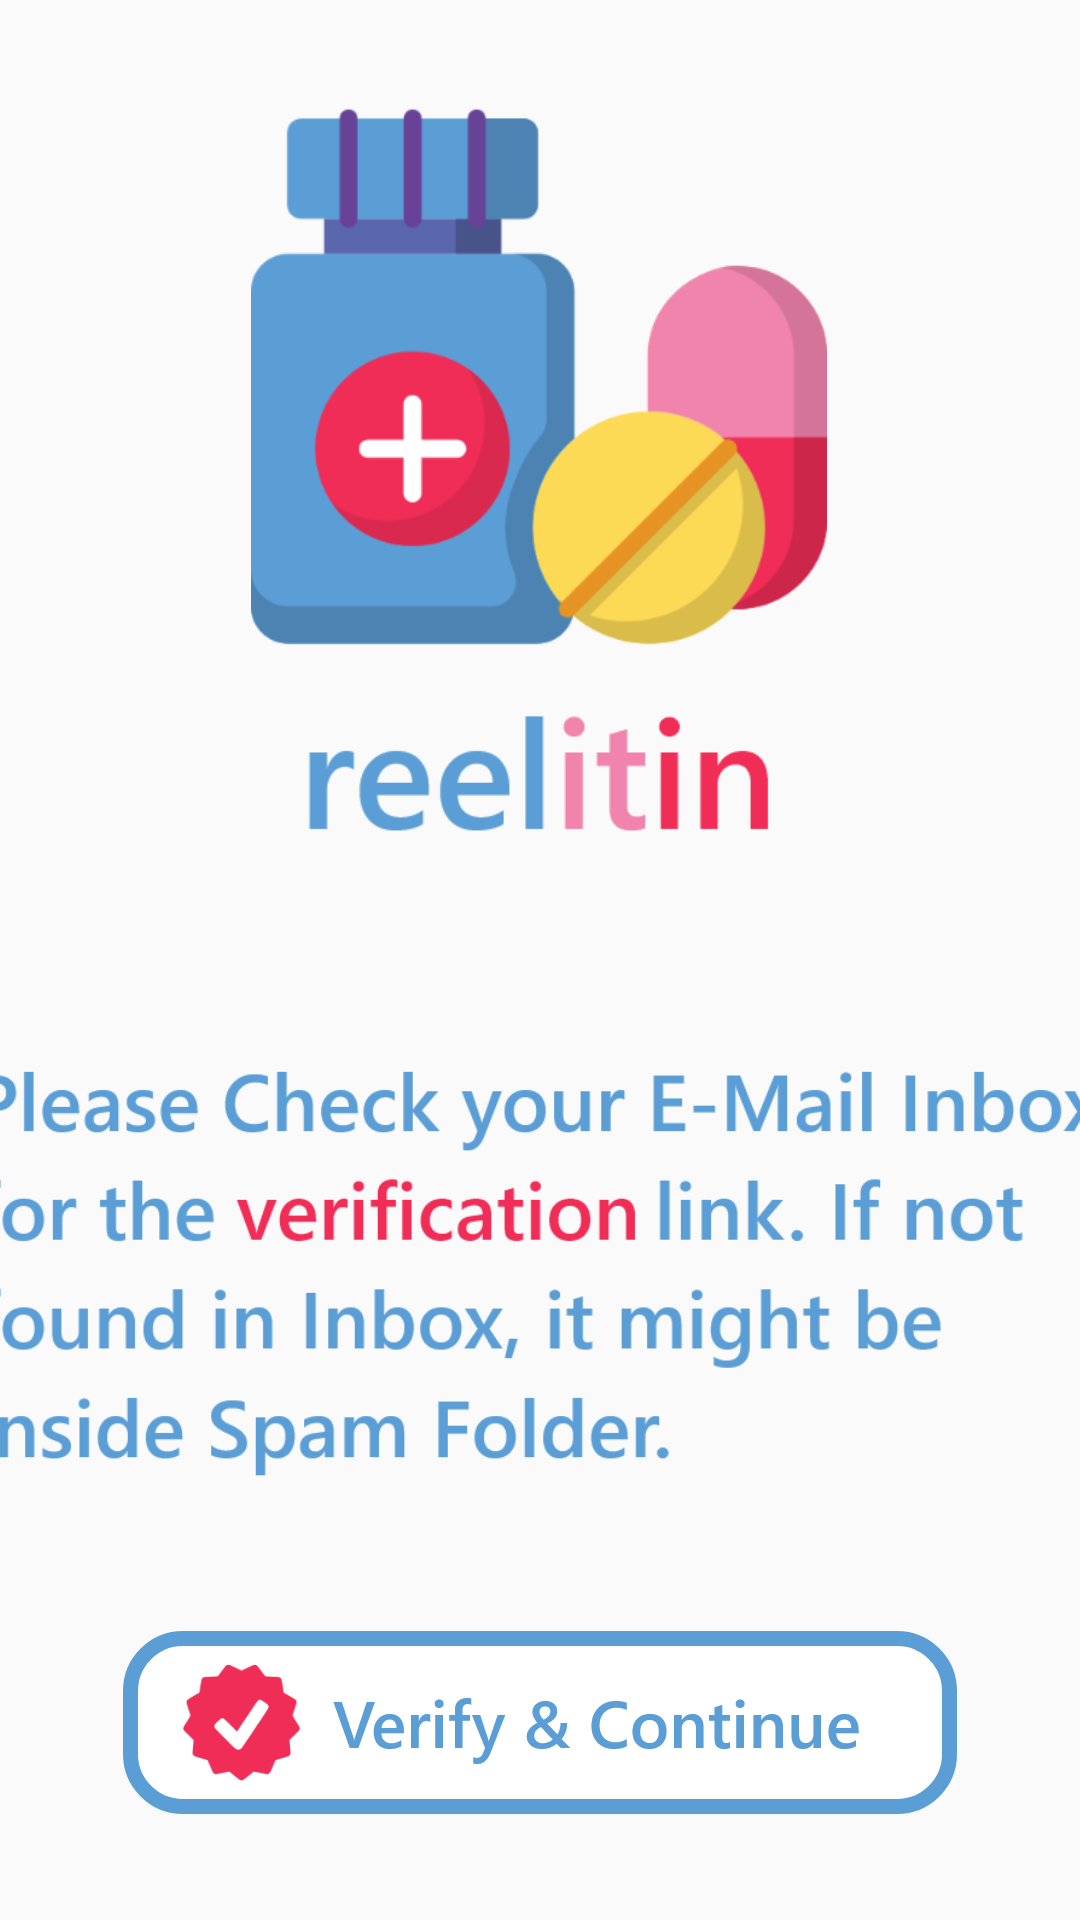

This screen was rendered from an Android layout file. Write that file and the resources it references.
<!-- AndroidManifest.xml: application theme AppTheme -->
<!-- res/layout/activity_auth.xml -->
<?xml version="1.0" encoding="utf-8"?>
<androidx.constraintlayout.widget.ConstraintLayout xmlns:android="http://schemas.android.com/apk/res/android"
    xmlns:app="http://schemas.android.com/apk/res-auto"
    xmlns:tools="http://schemas.android.com/tools"
    android:layout_width="match_parent"
    android:layout_height="match_parent"
    tools:context=".AuthActivity">

    <ImageView
        android:id="@+id/imageView"
        android:layout_width="378dp"
        android:layout_height="175dp"
        android:layout_marginStart="8dp"
        android:layout_marginTop="8dp"
        android:layout_marginEnd="8dp"
        android:layout_marginBottom="8dp"
        app:layout_constraintBottom_toBottomOf="parent"
        app:layout_constraintEnd_toEndOf="parent"
        app:layout_constraintHorizontal_bias="0.529"
        app:layout_constraintStart_toStartOf="parent"
        app:layout_constraintTop_toTopOf="parent"
        app:layout_constraintVertical_bias="0.724"
        app:srcCompat="@drawable/verification_message_para" />

    <ImageView
        android:id="@+id/imageView3"
        android:layout_width="230dp"
        android:layout_height="260dp"
        android:layout_marginStart="8dp"
        android:layout_marginTop="8dp"
        android:layout_marginEnd="8dp"
        android:layout_marginBottom="8dp"
        app:layout_constraintBottom_toBottomOf="parent"
        app:layout_constraintEnd_toEndOf="parent"
        app:layout_constraintHorizontal_bias="0.496"
        app:layout_constraintStart_toStartOf="parent"
        app:layout_constraintTop_toTopOf="parent"
        app:layout_constraintVertical_bias="0.059"
        app:srcCompat="@drawable/app_logo_name" />

    <Button
        android:id="@+id/button"
        android:layout_width="wrap_content"
        android:layout_height="wrap_content"
        android:layout_marginStart="8dp"
        android:layout_marginLeft="8dp"
        android:layout_marginTop="8dp"
        android:layout_marginEnd="8dp"
        android:layout_marginRight="8dp"
        android:layout_marginBottom="8dp"
        android:background="@drawable/verify_email_btn"
        android:onClick="authBtn"
        app:layout_constraintBottom_toBottomOf="parent"
        app:layout_constraintEnd_toEndOf="parent"
        app:layout_constraintStart_toStartOf="parent"
        app:layout_constraintTop_toBottomOf="@+id/imageView" />
</androidx.constraintlayout.widget.ConstraintLayout>
<!-- resources referenced by this layout -->
<resources>
  <!-- drawable app_logo_name: png bitmap (drawable-hdpi, 16815 bytes) -->
  <!-- drawable verification_message_para: png bitmap (drawable-hdpi, 16571 bytes) -->
  <!-- drawable verify_email_btn: png bitmap (drawable-hdpi, 8569 bytes) -->
  <style name="AppTheme" parent="Theme.AppCompat.Light.DarkActionBar">
          
          <item name="colorPrimary">@color/colorPrimary</item>
          <item name="colorPrimaryDark">@color/colorPrimaryDark</item>
          <item name="colorAccent">@color/colorAccent</item>
      </style>
  <color name="colorPrimary">#5B9ED5</color>
  <color name="colorPrimaryDark">#5B9ED5</color>
  <color name="colorAccent">#EF2D56</color>
</resources>
